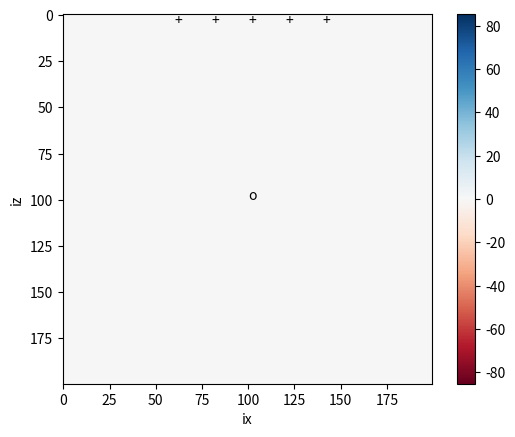

Generate this figure with matplotlib: (Note: this script raises an exception after producing the figure.)
# This is a configuration step for the exercise. Please run it before the simulation code! 
%matplotlib notebook
import numpy as np
import matplotlib.pyplot as plt

# Simple finite difference solver 
# Acoustic wave equation  p_tt = c^2 p_xx + src
# 2-D regular grid

nx = 200      # grid points in x
nz = 200      # grid points in z
nt = 750      # number of time steps
dx = 10.0     # grid increment in x
dt = 0.001    # Time step
c0 = 3000.0   # velocity (can be an array)
isx = nx / 2  # source index x
isz = nz / 2  # source index z
ist = 100     # shifting of source time function
f0 = 100.0    # dominant frequency of source (Hz)
isnap = 10    # snapshot frequency
T = 1.0 / f0  # dominant period
nop = 3       # length of operator

# Model type, available are "homogeneous", "fault_zone",
# "surface_low_velocity_zone", "random", "topography",
# "slab"
model_type = "homogeneous"

# Receiver locations
irx = np.array([60, 80, 100, 120, 140])
irz = np.array([5, 5, 5, 5, 5])
seis = np.zeros((len(irx), nt))

# Initialize pressure at different time steps and the second
# derivatives in each direction
p = np.zeros((nz, nx))
pold = np.zeros((nz, nx))
pnew = np.zeros((nz, nx))
pxx = np.zeros((nz, nx))
pzz = np.zeros((nz, nx))

# Initialize velocity model
c = np.zeros((nz, nx))

if model_type == "homogeneous":
    c += c0
elif model_type == "fault_zone":
    c += c0
    c[:, nx / 2 - 5: nx / 2 + 5] *= 0.8    
elif model_type == "surface_low_velocity_zone":
    c += c0
    c[1:10,:] *= 0.8
elif model_type == "random":
    pert = 0.4
    r = 2.0 * (np.random.rand(nz, nx) - 0.5) * pert
    c += c0 * (1 + r)   
elif model_type == "topography":
    c += c0
    c[0 : 10, 10 : 50] = 0                         
    c[0 : 10, 105 : 115] = 0                       
    c[0 : 30, 145 : 170] = 0
    c[10 : 40, 20 : 40]  = 0
    c[0 : 15, 50 : 105] *= 0.8    
elif model_type == "slab":
    c += c0
    c[110 : 125, 0 : 125] = 1.4 * c0
    for i in range(110, 180):
        c[i , i-5 : i + 15 ] = 1.4 * c0
else:
    raise NotImplementedError
    
cmax = c.max()

# Source time function Gaussian, nt + 1 as we loose the last one by diff
src = np.empty(nt + 1)
for it in range(nt):
    src[it] = np.exp(-1.0 / T ** 2 * ((it - ist) * dt) ** 2)
# Take the first derivative
src = np.diff(src) / dt
src[nt - 1] = 0

v = max([np.abs(src.min()), np.abs(src.max())])
# Initialize animated plot
image = plt.imshow(pnew, interpolation='nearest', animated=True,
                   vmin=-v, vmax=+v, cmap=plt.cm.RdBu)

# Plot the receivers
for x, z in zip(irx, irz):
    plt.text(x, z, '+')

plt.text(isx, isz, 'o')
plt.colorbar()
plt.xlabel('ix')
plt.ylabel('iz')


plt.ion()
plt.show()


# required for seismograms
ir = np.arange(len(irx))


#################################################
# CALCULATE AND PRINT COURANT CRITERION HERE
#################################################


# Time extrapolation
for it in range(nt):
    if nop==3:
        # calculate partial derivatives, be careful around the boundaries
        for i in range(1, nx - 1):
            pzz[:, i] = (p[:, i + 1] - 2 * p[:, i] + p[:, i - 1]) / dx ** 2
        for j in range(1, nz - 1):
            pxx[j, :] = (p[j - 1, :] - 2 * p[j, :] + p[j + 1, :]) / dx ** 2

    if nop==5:
        #################################################
        # IMPLEMENT 5 POINT CENTERED DIFFERENCES HERE!
        #################################################
        pass

    # Time extrapolation
    pnew = 2 * p - pold + dt ** 2 * c ** 2 * (pxx + pzz)
    # Add source term at isx, isz
    pnew[isz, isx] = pnew[isz, isx] + src[it]

    # Plot every isnap-th iteration
    if it % isnap == 0:    # you can change the speed of the plot by increasing the plotting interval
        
        plt.title("Max P: %.2f" % p.max())
        image.set_data(pnew)
        plt.gcf().canvas.draw()

    pold, p = p, pnew

    # Save seismograms
    seis[ir, it] = p[irz[ir], irx[ir]]

# Plot the source time function and the seismograms 

plt.ioff()
plt.figure(figsize=(12, 12))

plt.subplot(221)
time = np.arange(nt) * dt
plt.plot(time, src)
plt.title('Source time function')
plt.xlabel('Time (s) ')
plt.ylabel('Source amplitude ')

plt.subplot(222)
ymax = seis.ravel().max()  
for ir in range(len(seis)):
    plt.plot(time, seis[ir, :] + ymax * ir)
    plt.xlabel('Time (s)')
    plt.ylabel('Amplitude')

plt.subplot(223)
ymax = seis.ravel().max()
for ir in range(len(seis)):
    plt.plot(time, seis[ir, :] + ymax * ir)
    plt.xlabel('Time (s)')
    plt.ylabel('Amplitude')

plt.subplot(224)
# The velocity model is influenced by the Earth model above
plt.title('Velocity Model')
plt.imshow(c)
plt.xlabel('ix')
plt.ylabel('iz')
plt.colorbar()

plt.show()